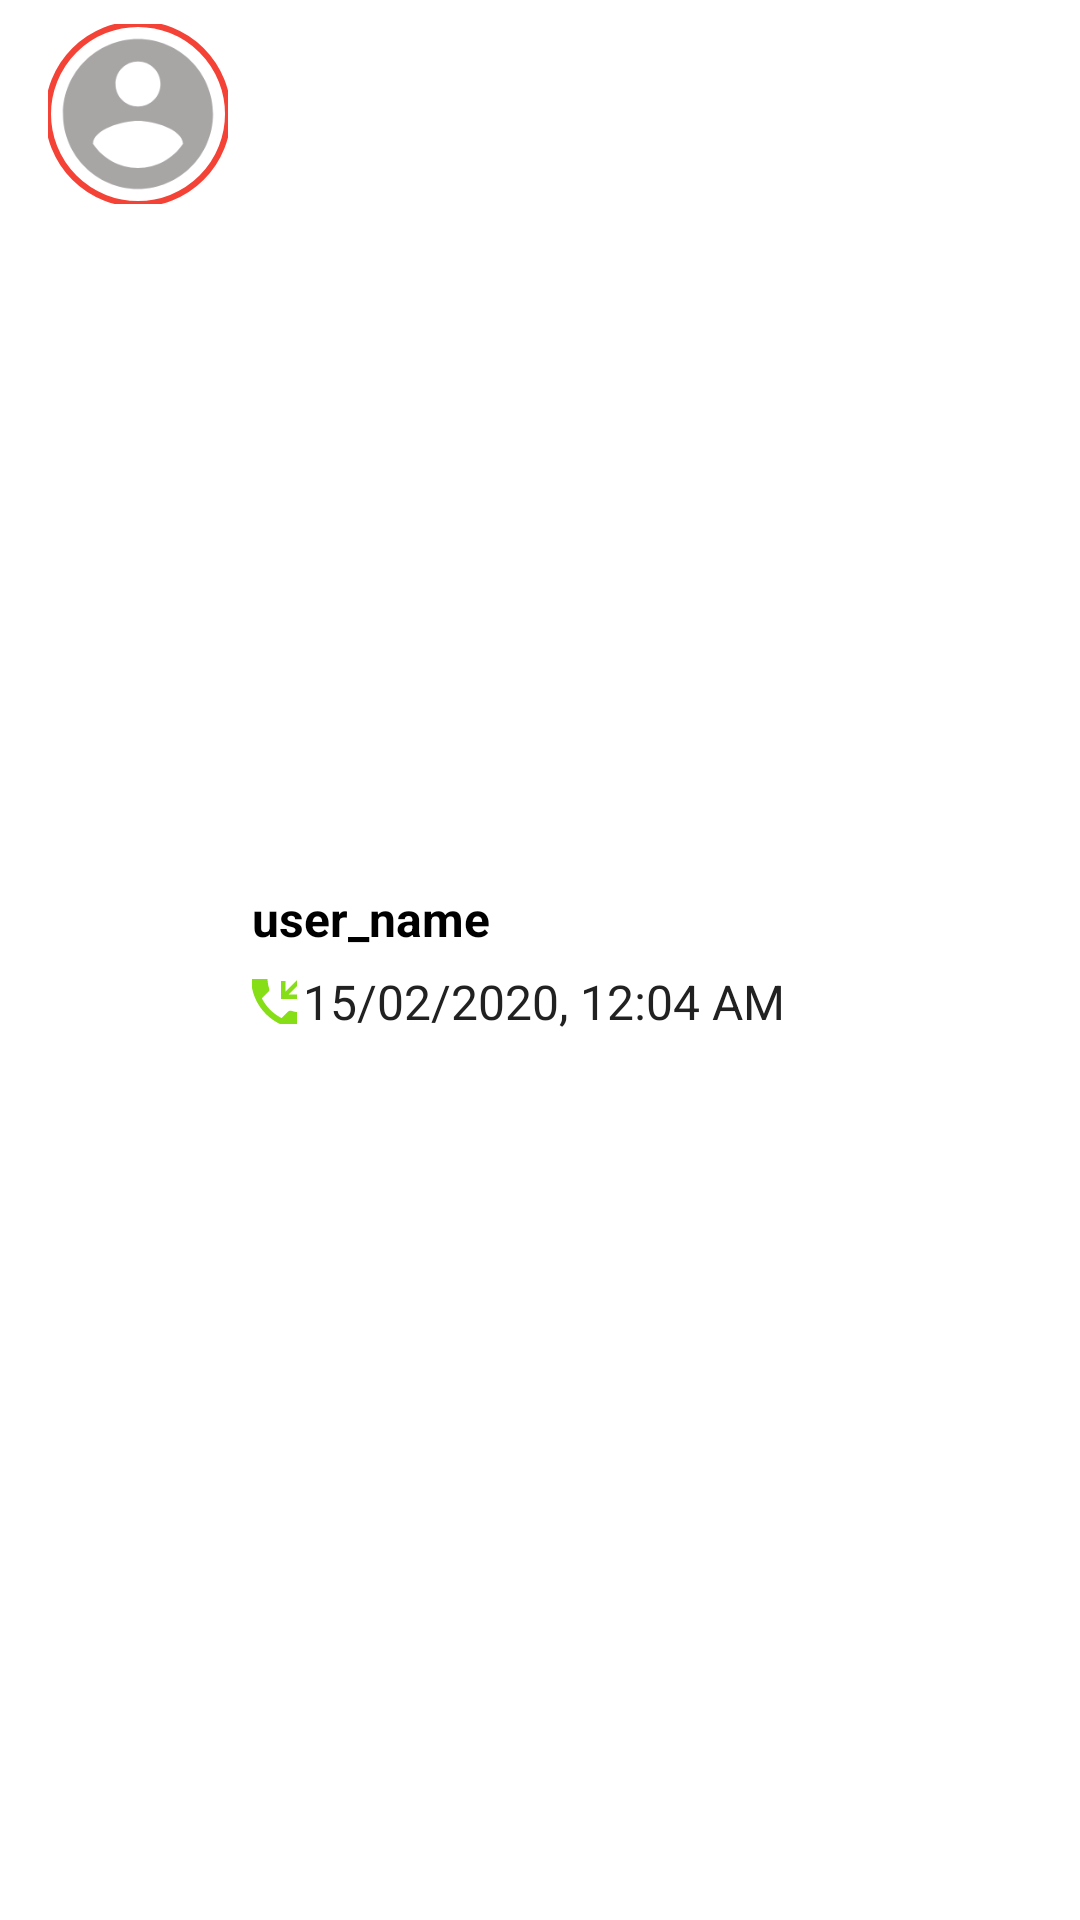

This screen was rendered from an Android layout file. Write that file and the resources it references.
<!-- AndroidManifest.xml: application theme Theme.WhatsApp -->
<!-- res/layout/layout_call_list.xml -->
<?xml version="1.0" encoding="utf-8"?>
<LinearLayout xmlns:android="http://schemas.android.com/apk/res/android"
    xmlns:app="http://schemas.android.com/apk/res-auto"
    android:layout_width="match_parent"
    android:layout_height="wrap_content"
    android:orientation="vertical"
    android:padding="4dp">

    <LinearLayout
        android:layout_width="match_parent"
        android:layout_height="match_parent"
        android:orientation="horizontal"
        android:padding="4dp">

        <com.google.android.material.imageview.ShapeableImageView
            android:id="@+id/iv_profile"
            android:layout_width="60dp"
            android:layout_height="60dp"
            android:scaleType="centerCrop"
            android:layout_marginStart="@dimen/very_small"
            app:strokeColor="@color/colorPrimary"
            app:strokeWidth="2dp"
            app:shapeAppearanceOverlay="@style/circular_image"
            app:srcCompat="@drawable/ic_place_holder" />

        <LinearLayout
            android:layout_width="0dp"
            android:layout_height="wrap_content"
            android:layout_gravity="center"
            android:layout_marginStart="@dimen/very_small"
            android:layout_marginEnd="@dimen/very_small"
            android:layout_weight="1"
            android:orientation="vertical">

            <TextView
                android:id="@+id/tv_user_name"
                android:layout_width="match_parent"
                android:layout_height="wrap_content"
                android:layout_gravity="center_horizontal"
                android:layout_marginBottom="4dp"
                android:lines="1"
                android:text="user_name"
                android:textColor="@color/black"
                android:textSize="@dimen/large_size"
                android:textStyle="bold" />

            <LinearLayout
                android:layout_width="match_parent"
                android:layout_height="wrap_content"
                android:layout_marginTop="2dp"
                android:orientation="horizontal">

                <ImageView
                    android:id="@+id/im_call_type"
                    android:layout_width="15dp"
                    android:layout_height="15dp"
                    android:layout_gravity="center"
                    android:scaleType="center"
                    android:src="@drawable/ic_phone_incoming" />

                <TextView
                    android:id="@+id/tv_date"
                    android:layout_width="0dp"
                    android:layout_height="wrap_content"
                    android:layout_marginStart="2dp"
                    android:layout_weight="1"
                    android:ellipsize="end"
                    android:lines="1"
                    android:text="15/02/2020, 12:04 AM"
                    android:textColor="@color/primary_text"
                    android:textSize="@dimen/large_size" />
            </LinearLayout>

        </LinearLayout>

        <ImageView
            android:id="@+id/iv_call"
            android:layout_width="wrap_content"
            android:layout_height="wrap_content"
            android:layout_gravity="center"
            android:layout_margin="4dp"
            app:srcCompat="@drawable/ic_call"
            app:tint="@color/colorPrimary" />
    </LinearLayout>

    <View
        android:id="@+id/divider2"
        android:layout_width="match_parent"
        android:layout_height="1dp"
        android:background="@color/divider" />


</LinearLayout>
<!-- resources referenced by this layout -->
<resources>
  <color name="black">#000000</color>
  <color name="colorPrimary">#F44336</color>
  <color name="divider">#AEACAC</color>
  <color name="primary_text">#212121</color>
  <dimen name="large_size">16sp</dimen>
  <dimen name="very_small">8dp</dimen>
  <!-- drawable ic_phone_incoming (drawable) -->
  <vector xmlns:android="http://schemas.android.com/apk/res/android"
      android:width="24dp"
      android:height="24dp"
      android:viewportWidth="24"
      android:viewportHeight="24">
    <path
        android:pathData="M5,3C4.7348,3 4.4804,3.1054 4.2929,3.2929C4.1054,3.4804 4,3.7348 4,4C4,8.5087 5.7911,12.8327 8.9792,16.0208C12.1673,19.2089 16.4913,21 21,21C21.2652,21 21.5196,20.8946 21.7071,20.7071C21.8946,20.5196 22,20.2652 22,20V16.5C22,16.2348 21.8946,15.9804 21.7071,15.7929C21.5196,15.6054 21.2652,15.5 21,15.5C19.75,15.5 18.55,15.3 17.43,14.93C17.08,14.82 16.69,14.9 16.41,15.17L14.21,17.37C11.38,15.93 9.06,13.62 7.62,10.78L9.82,8.57C10.1,8.31 10.18,7.92 10.07,7.57C9.7,6.45 9.5,5.25 9.5,4C9.5,3.7348 9.3946,3.4804 9.2071,3.2929C9.0196,3.1054 8.7652,3 8.5,3H5ZM20,11V9.5H16.5L22,4L21,3L15.5,8.5V5H14V11H20Z"
        android:fillColor="#86DE16"/>
  </vector>
  <!-- drawable ic_place_holder (drawable) -->
  <vector android:height="24dp" android:tint="#A8A5A5"
      android:viewportHeight="24" android:viewportWidth="24"
      android:width="24dp" xmlns:android="http://schemas.android.com/apk/res/android">
      <path android:fillColor="@color/white" android:pathData="M12,2C6.48,2 2,6.48 2,12s4.48,10 10,10 10,-4.48 10,-10S17.52,2 12,2zM12,5c1.66,0 3,1.34 3,3s-1.34,3 -3,3 -3,-1.34 -3,-3 1.34,-3 3,-3zM12,19.2c-2.5,0 -4.71,-1.28 -6,-3.22 0.03,-1.99 4,-3.08 6,-3.08 1.99,0 5.97,1.09 6,3.08 -1.29,1.94 -3.5,3.22 -6,3.22z"/>
  </vector>
  <style name="circular_image">
          <item name="cornerSize">50%</item>
      </style>
  <style name="Theme.WhatsApp" parent="Theme.MaterialComponents.DayNight.NoActionBar">
          
          <item name="colorPrimary">@color/colorPrimary</item>
          <item name="colorPrimaryVariant">@color/colorPrimaryDark</item>
          <item name="colorOnPrimary">@color/white</item>
          
          <item name="colorSecondary">@color/colorSecondary</item>
          <item name="colorSecondaryVariant">@color/colorSecondaryVariant</item>
          <item name="colorOnSecondary">@color/black</item>
          
          <item name="android:statusBarColor" tools:targetApi="l">?attr/colorPrimaryVariant</item>
          
  
  
          <item name="android:colorControlNormal">@color/white</item>
          <item name="android:actionMenuTextColor">@color/primary_text</item>
  
      </style>
  <color name="white">#FFFFFF</color>
  <color name="colorPrimaryDark">#D32F2F</color>
  <color name="colorSecondary">#303F9F</color>
  <color name="colorSecondaryVariant">#3F51B5</color>
</resources>
